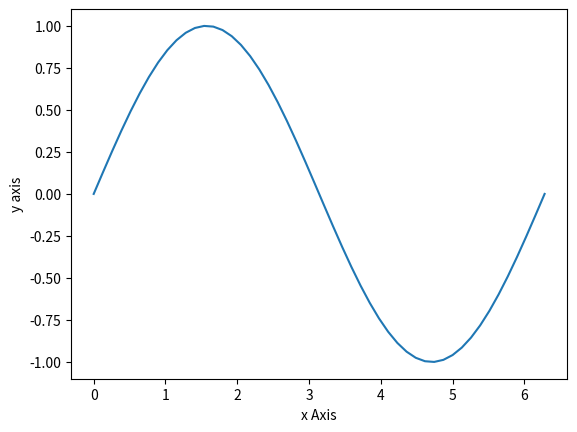
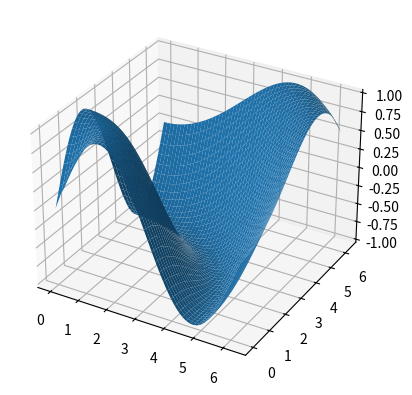

Recreate these plots in Python, in order.
import numpy as np
import matplotlib.pyplot as plt
import math

#MATPLOTLIB Questions 1,2
#Plots a sine wave over one period
print("MATPLOTLIB QUESTIONS")
x = np.linspace(0,2*math.pi)
y = np.sin(x)

plt.plot(x,y)
#adds the axis labels to the graph
plt.xlabel("x Axis")
plt.ylabel('y axis')
plt.show()

#MATPLOT LIB Q 3
#creates a 3d surface plot of z = sine(sqrt(x^2 + y^2))
x = np.linspace(0,2*math.pi)
y = np.linspace(0,2*math.pi)
x,y = np.meshgrid(x,y)
z = np.sin(np.sqrt(x**2 + y**2))
fig,ax = plt.subplots(subplot_kw={"projection": "3d"})

ax.plot_surface(x,y,z)

plt.show()

